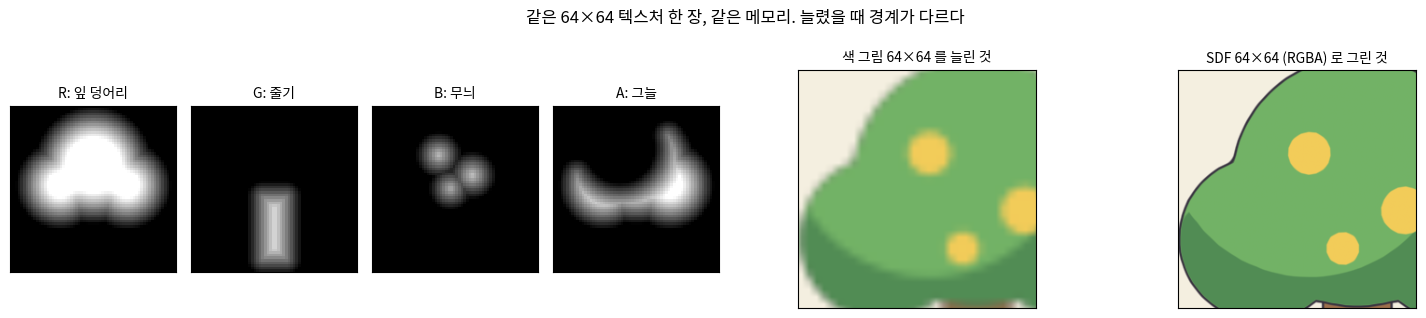
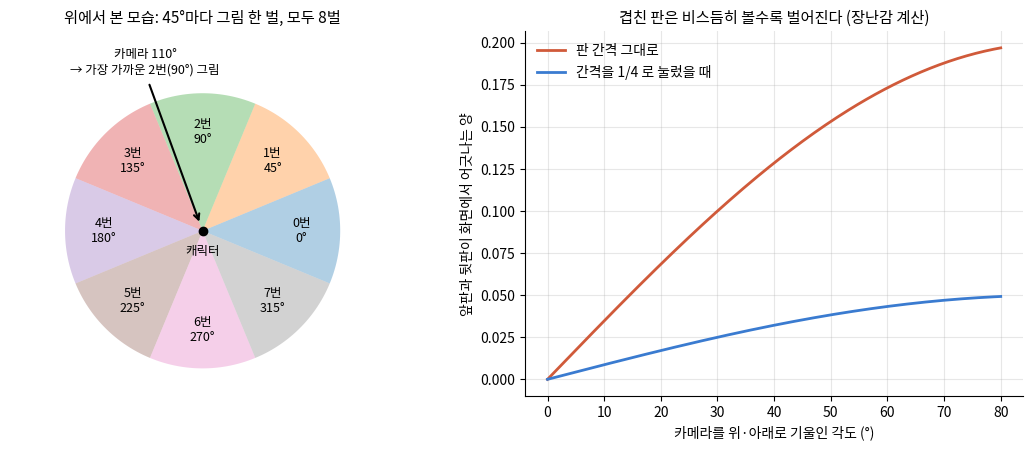
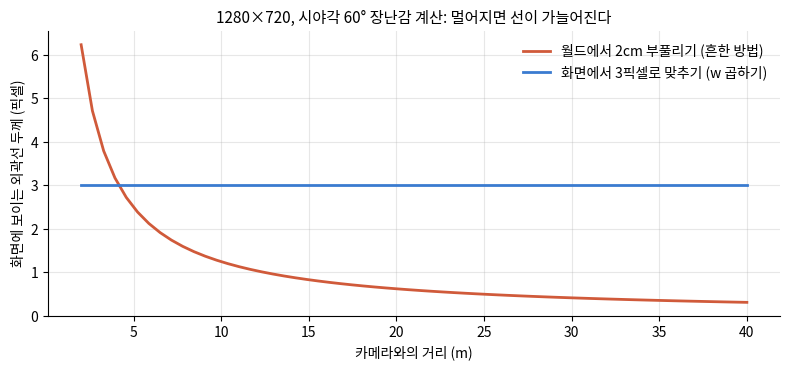

Recreate these plots in Python, in order.
# 'Bluey's Happy Snaps' 2D 파이프라인 소개글에 쓴 그림을 만드는 코드 (jpcorps.com 2026-11-27)
# 모두 원리를 보여 주는 장난감이다. 게임 속 캐릭터나 실제 데이터가 아니다.
# 실행: python3 make_figures.py   (numpy, scipy, matplotlib 필요, 수 초)
import numpy as np
import matplotlib
matplotlib.use("Agg")
import matplotlib.pyplot as plt
from matplotlib import font_manager
from scipy import ndimage

KO_PATH = "/usr/share/fonts/opentype/noto/NotoSansCJK-Regular.ttc"
font_manager.fontManager.addfont(KO_PATH)
plt.rcParams["font.family"] = font_manager.FontProperties(fname=KO_PATH).get_name()

# ---------------- 그림 1: RGBA 네 칸에 모양 네 개, 64x64 한 장 ----------------
HI = 1024           # 정답 모양을 그릴 고해상도
LO = 64             # 실제 텍스처 크기
OUT = 512           # 화면에 크게 띄울 크기
SPREAD = 6.0        # SDF 가 담는 거리 범위 (텍스처 텍셀 단위, ±)

yy, xx = np.mgrid[0:HI, 0:HI] / HI  # 0..1

def circle(cx, cy, r):
    return (xx - cx) ** 2 + (yy - cy) ** 2 < r * r

canopy = circle(0.5, 0.36, 0.26) | circle(0.30, 0.48, 0.17) | circle(0.70, 0.48, 0.17)          # R: 나뭇잎 덩어리
trunk = (np.abs(xx - 0.5) < 0.07) & (yy > 0.55) & (yy < 0.92)                                    # G: 줄기
spots = circle(0.40, 0.30, 0.045) | circle(0.60, 0.42, 0.05) | circle(0.47, 0.50, 0.035)          # B: 무늬
shade = canopy & ((xx - 0.40) ** 2 + (yy - 0.26) ** 2 > 0.30 ** 2)                               # A: 그늘(손으로 칠한 듯한 영역)
masks = [canopy, trunk, spots, shade]

def sdf_lowres(mask):
    """고해상도 마스크 -> 64x64 SDF (안쪽 +, 바깥 -, 텍셀 단위를 SPREAD 로 나눠 0..1 로)"""
    inside = ndimage.distance_transform_edt(mask)
    outside = ndimage.distance_transform_edt(~mask)
    d = (inside - outside) / (HI / LO)                     # 텍스처 텍셀 단위 거리
    step = HI // LO
    d = d[step // 2::step, step // 2::step]               # 텍셀 중심에서 샘플
    return np.clip(0.5 + 0.5 * d / SPREAD, 0, 1)          # 0..1 에 담기 (0.5 가 경계)

tex = np.stack([sdf_lowres(m) for m in masks], -1)       # 64x64x4
tex8 = np.round(tex * 255) / 255                         # 8비트로 저장했다고 치기

def bilinear(img, n):
    """텍스처를 n x n 화면에 GPU 처럼 쌍선형으로 읽기"""
    h, w = img.shape[:2]
    u = (np.arange(n) + 0.5) / n * w - 0.5
    v = (np.arange(n) + 0.5) / n * h - 0.5
    x0 = np.clip(np.floor(u).astype(int), 0, w - 1); x1 = np.clip(x0 + 1, 0, w - 1); fx = np.clip(u - np.floor(u), 0, 1)
    y0 = np.clip(np.floor(v).astype(int), 0, h - 1); y1 = np.clip(y0 + 1, 0, h - 1); fy = np.clip(v - np.floor(v), 0, 1)
    a = img[y0][:, x0]; b = img[y0][:, x1]; c = img[y1][:, x0]; d = img[y1][:, x1]
    fx = fx[None, :, None] if img.ndim == 3 else fx[None, :]
    fy = fy[:, None, None] if img.ndim == 3 else fy[:, None]
    return (a * (1 - fx) + b * fx) * (1 - fy) + (c * (1 - fx) + d * fx) * fy

def smoothstep(e0, e1, x):
    t = np.clip((x - e0) / (e1 - e0), 0, 1)
    return t * t * (3 - 2 * t)

PAL = dict(bg=np.array([0.96, 0.94, 0.88]), leaf=np.array([0.45, 0.70, 0.40]), leaf_dark=np.array([0.32, 0.55, 0.33]),
           trunk=np.array([0.62, 0.44, 0.30]), spot=np.array([0.95, 0.80, 0.35]), line=np.array([0.22, 0.20, 0.25]))

def shade_from_sdf(t, n):
    """SDF 텍스처 -> 색. 경계 부드럽게 하는 폭은 화면 1픽셀, 외곽선은 화면 픽셀 기준 일정 두께"""
    s = bilinear(t, n)
    px = 1.0 / (n / LO) / SPREAD * 0.5                   # 화면 1픽셀이 SDF 값으로 얼마인지
    cov = lambda ch, off=0.0: smoothstep(0.5 - px + off, 0.5 + px + off, s[..., ch])
    line_w = 2.5 * px                                    # 외곽선: 화면에서 약 2.5픽셀
    col = np.ones((n, n, 3)) * PAL["bg"]
    for ch, base in [(1, PAL["trunk"]), (0, PAL["leaf"])]:
        outer = cov(ch, -line_w)                         # 조금 부풀린 모양 = 외곽선까지 포함
        col = col * (1 - outer[..., None]) + PAL["line"] * outer[..., None]
        inner = cov(ch)
        col = col * (1 - inner[..., None]) + base * inner[..., None]
    leaf = cov(0)
    dark = cov(3) * leaf
    col = col * (1 - dark[..., None]) + PAL["leaf_dark"] * dark[..., None]
    sp = cov(2) * leaf
    col = col * (1 - sp[..., None]) + PAL["spot"] * sp[..., None]
    return np.clip(col, 0, 1)

# 비교용: 같은 64x64 크기에 색을 그대로 칠한 평범한 그림(비트맵)
hi_col = shade_from_sdf(np.stack([sdf_lowres(m) for m in masks], -1), HI)  # 정답에 가까운 고해상도 그림
step = HI // LO
bitmap = hi_col.reshape(LO, step, LO, step, 3).mean((1, 3))               # 64x64 로 줄인 색 그림
bmp_big = np.clip(bilinear(bitmap, OUT), 0, 1)
sdf_big = shade_from_sdf(tex8, OUT)

fig, axs = plt.subplots(1, 6, figsize=(15, 3.2), dpi=150,
                        gridspec_kw=dict(width_ratios=[1, 1, 1, 1, 2.2, 2.2]))
names = ["R: 잎 덩어리", "G: 줄기", "B: 무늬", "A: 그늘"]
for i in range(4):
    axs[i].imshow(tex8[..., i], cmap="gray", vmin=0, vmax=1, interpolation="nearest")
    axs[i].set_title(names[i], fontsize=10)
crop = slice(OUT // 8, OUT * 5 // 8), slice(OUT // 8, OUT * 5 // 8)          # 잎 왼쪽 위를 확대
axs[4].imshow(bmp_big[crop]); axs[4].set_title("색 그림 64×64 를 늘린 것", fontsize=10)
axs[5].imshow(sdf_big[crop]); axs[5].set_title("SDF 64×64 (RGBA) 로 그린 것", fontsize=10)
for a in axs: a.set_xticks([]); a.set_yticks([])
fig.suptitle("같은 64×64 텍스처 한 장, 같은 메모리. 늘렸을 때 경계가 다르다", fontsize=12)
fig.tight_layout(); fig.savefig("fig1_sdf_channels.png"); plt.close(fig)

# ---------------- 그림 2: 8방향 카드 고르기 + 겹친 판이 옆에서 벌어지는 정도 ----------------
fig, axs = plt.subplots(1, 2, figsize=(11, 4.6), dpi=150)
ax = axs[0]
for k in range(8):
    a0 = np.radians(k * 45 - 22.5)
    a1 = np.radians(k * 45 + 22.5)
    th = np.linspace(a0, a1, 30)
    ax.fill(np.r_[0, np.cos(th), 0], np.r_[0, np.sin(th), 0], color=plt.cm.tab20(k * 2 % 20), alpha=0.35, lw=0)
    ax.text(0.72 * np.cos(np.radians(k * 45)), 0.72 * np.sin(np.radians(k * 45)), f"{k}번\n{k*45}°",
            ha="center", va="center", fontsize=9)
ax.plot(0, 0, "ko", ms=6); ax.text(0, -0.1, "캐릭터", ha="center", va="top", fontsize=9)
cam = np.radians(110)
ax.annotate("", xy=(0.05 * np.cos(cam), 0.05 * np.sin(cam)), xytext=(1.15 * np.cos(cam), 1.15 * np.sin(cam)),
            arrowprops=dict(arrowstyle="->", lw=1.5))
ax.text(1.22 * np.cos(cam), 1.22 * np.sin(cam), "카메라 110°\n→ 가장 가까운 2번(90°) 그림", ha="center", fontsize=9)
idx = int(np.round(110 / 45)) % 8
assert idx == 2
ax.set_aspect("equal"); ax.set_xlim(-1.4, 1.4); ax.set_ylim(-1.2, 1.45); ax.axis("off")
ax.set_title("위에서 본 모습: 45°마다 그림 한 벌, 모두 8벌", fontsize=11)

ax = axs[1]
pitch = np.linspace(0, 80, 200)                          # 카메라를 위아래로 기울인 각도
gap = 0.10                                               # 판 사이 간격(장난감 단위)
for g, lab, c in [(gap, "판 간격 그대로", "#d05a3a"), (gap * 0.25, "간격을 1/4 로 눌렀을 때", "#3a7bd0")]:
    shift = 2 * g * np.sin(np.radians(pitch))            # 앞판과 뒷판(2칸 떨어짐)이 화면에서 어긋나는 양
    ax.plot(pitch, shift, color=c, lw=2, label=lab)
ax.set_xlabel("카메라를 위·아래로 기울인 각도 (°)")
ax.set_ylabel("앞판과 뒷판이 화면에서 어긋나는 양")
ax.set_title("겹친 판은 비스듬히 볼수록 벌어진다 (장난감 계산)", fontsize=11)
ax.legend(frameon=False); ax.grid(alpha=0.3)
ax.spines["top"].set_visible(False); ax.spines["right"].set_visible(False)
fig.tight_layout(); fig.savefig("fig2_eight_angles.png"); plt.close(fig)

# ---------------- 그림 3: 외곽선 두께, 거리와 상관없이 ----------------
W, H = 1280, 720
fov = np.radians(60)
f = 1 / np.tan(fov / 2)
def proj(p):  # 원근 투영: 뷰 공간 점 -> 클립 공간 (x, y, w)
    x, y, z = p
    return np.array([f * x * H / W, f * y, z])           # w = 카메라에서의 깊이 z

def screen(c):  # 클립 -> 화면 픽셀
    return np.array([(c[0] / c[2] * 0.5 + 0.5) * W, (c[1] / c[2] * 0.5 + 0.5) * H])

dists = np.linspace(2, 40, 60)
world_push = 0.02                                        # 보통 뒤집은 껍데기: 월드에서 2cm 부풀리기
target_px = 3.0                                          # 화면에서 늘 3픽셀로
px_world, px_const = [], []
for d in dists:
    p = np.array([0.5, 0.0, d]); n = np.array([1.0, 0.0, 0.0])          # 공 오른쪽 끝 점과 그 법선
    # (가) 월드 공간에서 고정 거리만큼 부풀리기
    px_world.append(screen(proj(p + n * world_push))[0] - screen(proj(p))[0])
    # (나) 클립 공간에서 부풀리고 w 를 곱하기 — 아래 HLSL 과 같은 계산
    c = proj(p)
    cn = proj(n) ; cn = cn[:2] / np.linalg.norm(cn[:2])
    c2 = c.copy(); c2[:2] += cn / np.array([W, H]) * target_px * 2.0 * c[2]
    px_const.append(screen(c2)[0] - screen(c)[0])
px_world = np.array(px_world); px_const = np.array(px_const)
assert np.allclose(px_const, target_px, atol=1e-6), px_const[:3]

fig, ax = plt.subplots(figsize=(8, 3.8), dpi=150)
ax.plot(dists, px_world, lw=2, color="#d05a3a", label="월드에서 2cm 부풀리기 (흔한 방법)")
ax.plot(dists, px_const, lw=2, color="#3a7bd0", label="화면에서 3픽셀로 맞추기 (w 곱하기)")
ax.set_xlabel("카메라와의 거리 (m)"); ax.set_ylabel("화면에 보이는 외곽선 두께 (픽셀)")
ax.set_ylim(0, max(px_world.max(), 4) * 1.05)
ax.set_title("1280×720, 시야각 60° 장난감 계산: 멀어지면 선이 가늘어진다", fontsize=11)
ax.legend(frameon=False); ax.grid(alpha=0.3)
ax.spines["top"].set_visible(False); ax.spines["right"].set_visible(False)
fig.tight_layout(); fig.savefig("fig3_outline_thickness.png"); plt.close(fig)
print("world px at 2m, 10m, 40m:", np.interp([2, 10, 40], dists, px_world).round(2))
print("const px:", px_const.min().round(3), px_const.max().round(3))
